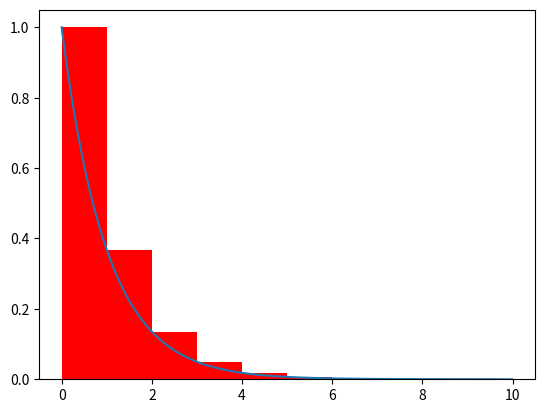

Recreate this plot in Python.
import math
import matplotlib.pyplot as plt
math.exp(0)-math.exp(-10)

x=range(0,10)
y=[math.exp(-xi) for xi in x]  # isto se chama "list comprehension"
print(x)
print(y)

plt.bar(x,y,color="red",align="edge",width=1)
x1=[i/100 for i in range(0,1000)]
y1=[math.exp(-xi) for xi in x1]
plt.plot(x1,y1)
#plt.show()

S1= 0
dx = 0.01
I_a = 0.9999546000702375

S1 = (0.01*I_a) + I_a 
print(S1)

S1 = 0
j = 0

for xi in x1:
    if S1 != 1.0099541460709398:
        S1 = S1+ math.exp(-xi) * j
    else:
        continue
    j = j+1
print("Soma 1000 caixinhas = ",S1)
